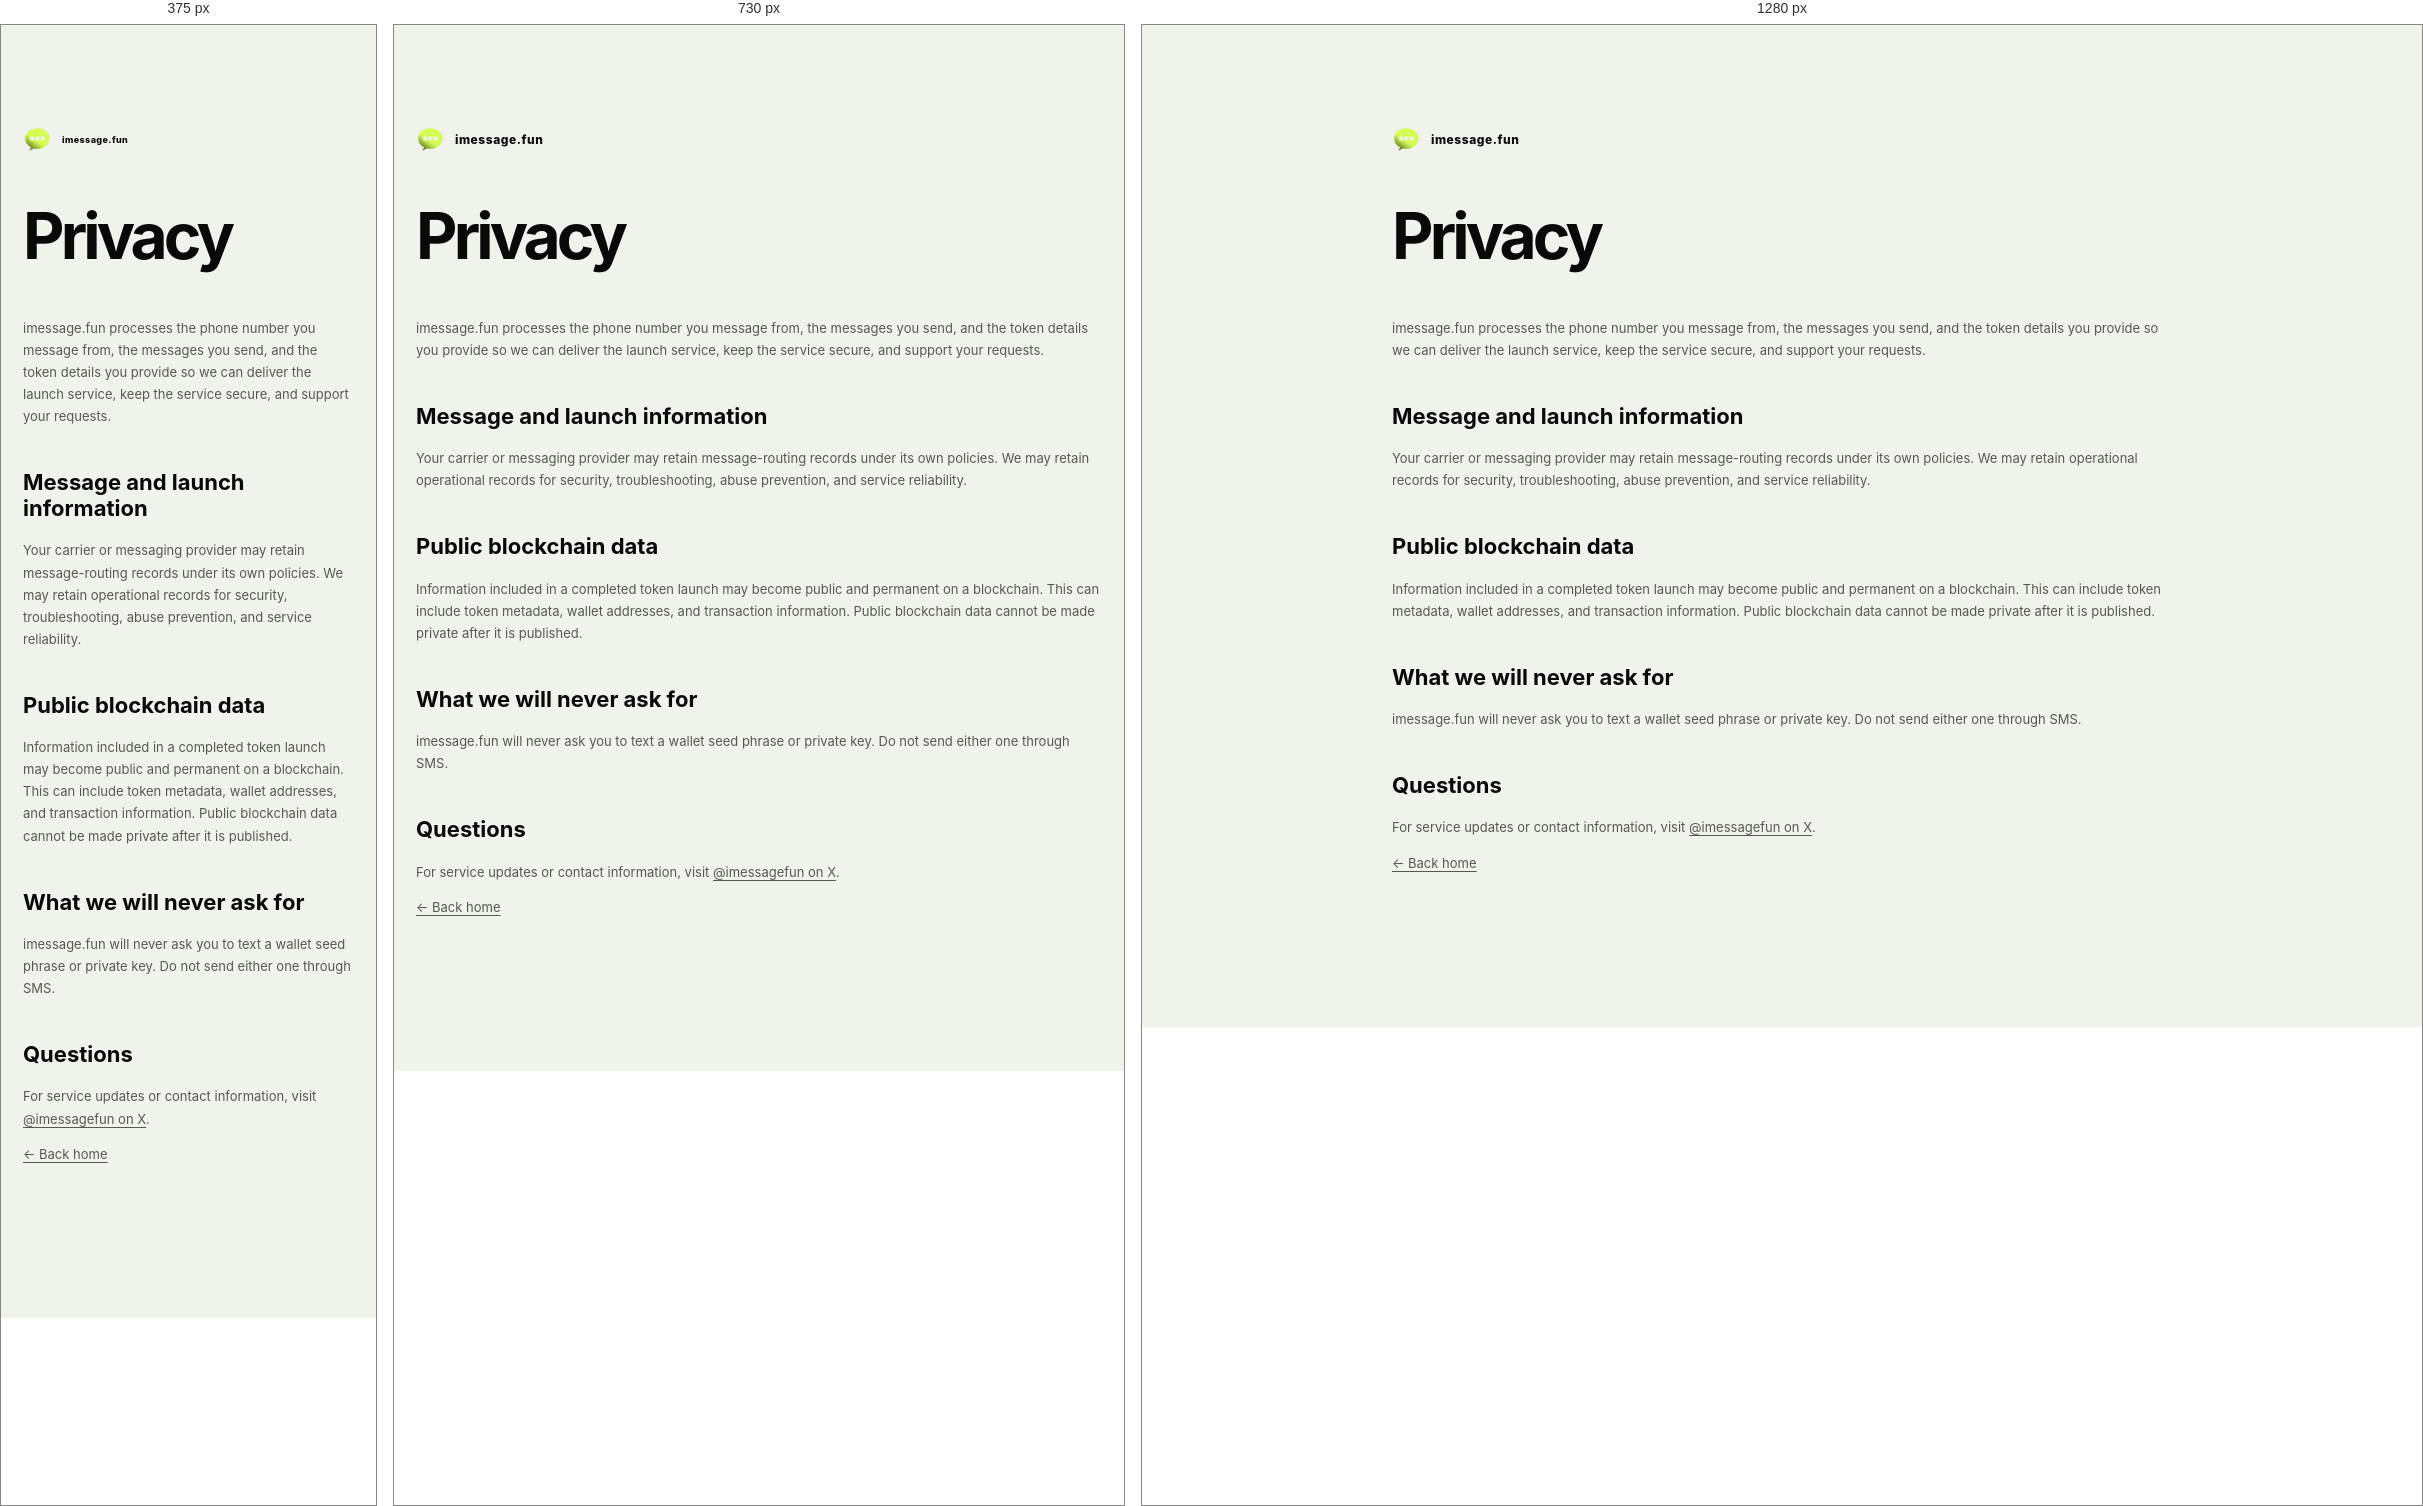
Rendered at 375 px, 730 px and 1280 px, left to right.

<!-- file: index.html -->
<!doctype html>
<html lang="en"><head><meta charset="utf-8"><meta name="viewport" content="width=device-width,initial-scale=1"><meta name="theme-color" content="#f0f2ec"><title>Privacy — imessage.fun</title><link rel="icon" href="/images/favicon1.png?v=3" type="image/png"><link rel="shortcut icon" href="/images/favicon1.png?v=3" type="image/png"><link rel="apple-touch-icon" href="/images/favicon1.png?v=3"><link rel="stylesheet" href="/assets/styles.css?v=4"></head>
<body class="legal-body"><main class="legal-wrap"><a class="brand" href="/"><img class="brand-logo" src="/images/favicon1.png" alt="imessage.fun logo" /><span>imessage.fun</span></a><h1>Privacy</h1><p>imessage.fun processes the phone number you message from, the messages you send, and the token details you provide so we can deliver the launch service, keep the service secure, and support your requests.</p><h2>Message and launch information</h2><p>Your carrier or messaging provider may retain message-routing records under its own policies. We may retain operational records for security, troubleshooting, abuse prevention, and service reliability.</p><h2>Public blockchain data</h2><p>Information included in a completed token launch may become public and permanent on a blockchain. This can include token metadata, wallet addresses, and transaction information. Public blockchain data cannot be made private after it is published.</p><h2>What we will never ask for</h2><p>imessage.fun will never ask you to text a wallet seed phrase or private key. Do not send either one through SMS.</p><h2>Questions</h2><p>For service updates or contact information, visit <a href="https://x.com/KonstantinCPA" target="_blank" rel="noreferrer">@imessagefun on X</a>.</p><p><a href="/">← Back home</a></p></main></body></html>


/* @media block from styles.css */
@media(max-width:900px){.site-countdown{bottom:10px}.tester{grid-template-columns:1fr}.tester-control{order:-1}}

/* @media block from styles.css */
@media(max-width:900px){:root{--shell:min(100vw - 28px,1240px)}.topbar{height:70px}.nav-inner{grid-template-columns:1fr auto}.nav-links{display:none}.nav-launch{font-size:8px}.hero-scroll{height:360vh}.hero-copy{top:12vh}.hero-copy h1{font-size:clamp(67px,13vw,102px)}.hero-copy p{font-size:13px;max-width:540px}.phone-stage{width:300px;height:610px;margin-left:-150px;top:58vh}.scroll-word{font-size:20vw;top:40%}.meta-card{width:170px;height:100px}.meta-one{left:3vw}.meta-two{right:3vw}.meta-three{left:5vw}.live-receipt{left:50%;right:auto;top:24%;width:300px}.paper-section,.dark-section,.test-section{padding:105px 0}.flow-canvas{min-height:1080px;padding:20px}.flow-card{position:absolute;left:50%!important;right:auto!important;transform:translateX(-50%)!important;width:min(330px,calc(100% - 40px))}.card-input{top:5%}.card-engine{top:36%}.card-output{top:68%}.flow-path{display:none}.flow-globe{width:620px;height:620px}.split-head{grid-template-columns:1fr;gap:25px}.bento-grid{grid-template-columns:1fr}.bento,.bento-wide{grid-column:auto;min-height:590px}.rpc-console,.field-map{width:calc(100% - 50px);right:25px;bottom:25px}.field-map{grid-template-columns:1fr auto 1fr}.test-grid{grid-template-columns:1fr;gap:55px}.test-phone{justify-self:center}.international-inner{grid-template-columns:1fr;gap:30px}.intl-orbit{max-width:390px;width:100%;justify-self:center}.footer-grid{grid-template-columns:1fr}.footer p{text-align:left}.footer nav{justify-content:flex-start}.footer-bottom{margin-top:10px}.docs-layout{grid-template-columns:1fr;gap:25px}.docs-side{position:static;flex-direction:row;overflow:auto}.tester{grid-template-columns:1fr;gap:45px}.tester-phone{justify-self:center}}

/* @media block from styles.css */
@media(max-width:560px){.brand{font-size:9px}.nav-launch{padding:9px 11px}.hero-copy{top:12vh}.hero-copy h1{font-size:58px}.hero-copy p{padding:0 12px;font-size:12px}.hero-buttons{flex-direction:column;align-items:center;margin-top:18px}.hero-number{margin-top:12px}.btn{width:min(300px,90vw)}.hero-orb{display:none}.phone-stage{top:59vh;width:270px;height:550px;margin-left:-135px}.scroll-word{font-size:23vw;top:40%}.meta-card{display:none}.live-receipt{top:24%;bottom:auto;left:50%;right:auto;width:min(320px,calc(100vw - 28px))}.paper-title{font-size:60px}.flow-canvas{margin-top:55px}.split-head h2{font-size:56px}.bento{padding:22px}.bento h3,.bento:not(.bento-wide) h3{font-size:39px}.rpc-console{left:18px;right:18px;width:auto}.rpc-console code{padding:20px;font-size:8px}.field-map{left:18px;right:18px;width:auto;grid-template-columns:1fr}.field-arrow{transform:rotate(90deg);justify-self:center}.carrier-card,.switches{left:20px;right:20px}.test-copy h2{font-size:54px}.international-inner h2{font-size:52px}.final-cta{min-height:700px}.final-inner h2{font-size:82px}.final-buttons{flex-direction:column;align-items:center}.footer-bottom{flex-direction:column;gap:8px}.docs-main h1{font-size:54px}.docs-main>.lead{font-size:16px}.status-grid{grid-template-columns:1fr}.tester{padding-top:20px}.tester-copy h1{font-size:59px}.tester-phone{padding:15px}.tester-messages{height:430px}}

/* @media block from styles.css */
@media(max-width:900px){
  .hero-copy{top:10vh}
  .phone-stage{top:71vh}
  .marquee{height:72px}
  .marquee-set{gap:18px;padding-right:18px}
  .marquee-set span{font-size:10px}
  .marquee-set i{width:24px;height:24px;font-size:10px}
}

/* @media block from styles.css */
@media(max-width:560px){
  .hero-copy{top:10vh}
  .hero-copy h1{font-size:56px}
  .phone-stage{top:74vh}
  .marquee{height:64px}
  .marquee-set{gap:14px;padding-right:14px}
  .marquee-set span{font-size:9px}
  .marquee-set i{width:22px;height:22px;font-size:9px}
  .docs-nav-actions>a:first-child{display:none}
  .docs-layout{padding-top:35px}
  .docs-checks{grid-template-columns:1fr}
  .docs-steps li{grid-template-columns:32px 1fr;gap:7px 10px}
  .docs-steps li span{grid-column:2}
  .command-list>div{grid-template-columns:92px 1fr;gap:12px}
}